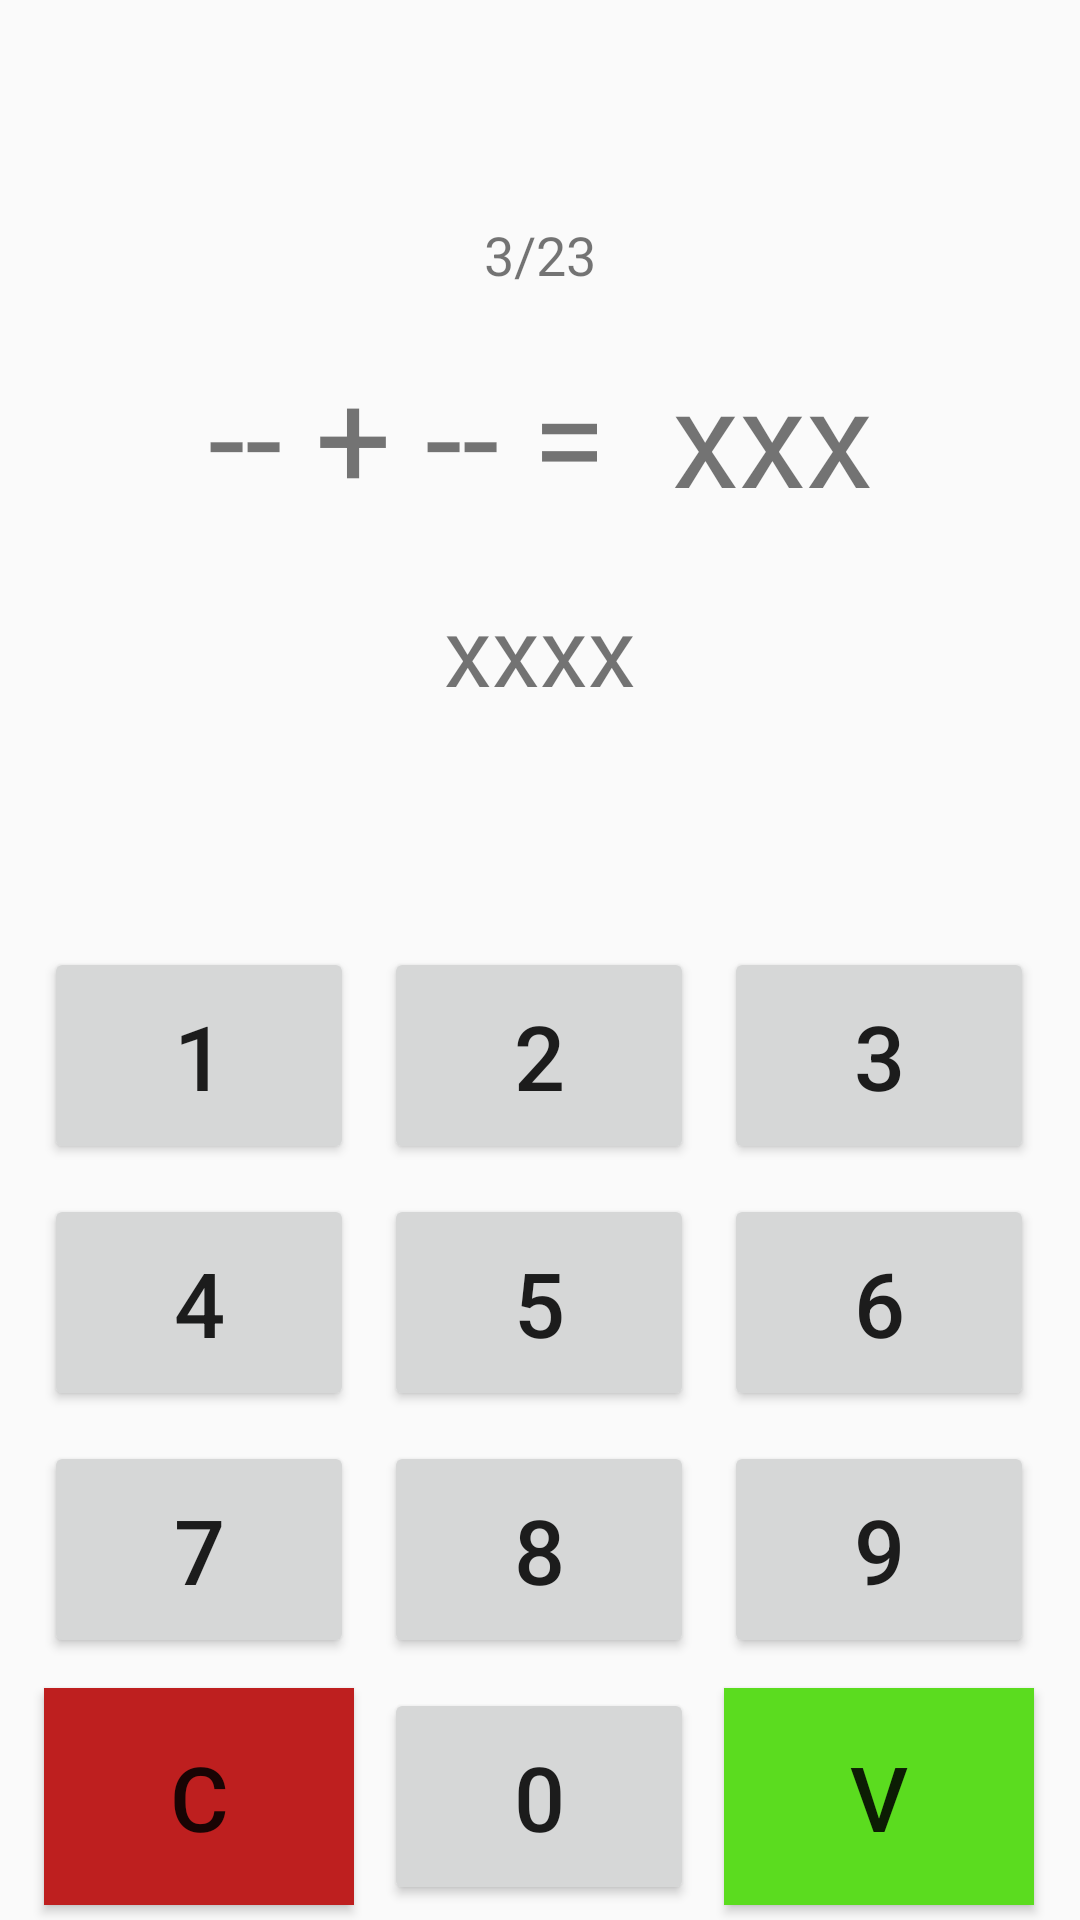

Reconstruct the res/layout file that produces this screen, plus the resources it refers to.
<!-- AndroidManifest.xml: application theme AppTheme -->
<!-- res/layout/activity_calcul.xml -->
<?xml version="1.0" encoding="utf-8"?>
<RelativeLayout xmlns:android="http://schemas.android.com/apk/res/android"
    xmlns:tools="http://schemas.android.com/tools"
    android:id="@+id/activity_calcul"
    android:layout_width="match_parent"
    android:layout_height="match_parent"
    android:paddingBottom="@dimen/activity_vertical_margin"
    android:paddingLeft="@dimen/activity_horizontal_margin"
    android:paddingRight="@dimen/activity_horizontal_margin"
    android:paddingTop="@dimen/activity_vertical_margin"
    tools:context="free.mathtraining.CalculActivity">

    <LinearLayout
        android:orientation="vertical"
        android:gravity="center"
        android:layout_width="match_parent"
        android:layout_height="match_parent"
        android:layout_above="@+id/tl_clavier">

        <TextView
            android:layout_width="match_parent"
            android:layout_height="wrap_content"
            android:id="@+id/tv_number_calc"
            android:gravity="center"
            android:textSize="18sp"
            android:layout_marginBottom="18dp"
            android:text="3/23"/>

        <TextView
            android:id="@+id/tv_calcul"
            android:gravity="center"
            android:text="-- + -- =  xxx"
            android:textSize="45sp"
            android:layout_marginBottom="20dp"
            android:layout_centerVertical="true"
            android:layout_width="match_parent"
            android:layout_height="wrap_content"/>

        <TextView
            android:id="@+id/tv_result"
            android:layout_width="match_parent"
            android:layout_height="wrap_content"
            android:textSize="32sp"
            android:gravity="center"
            android:text="xxxx"/>
    </LinearLayout>


    <TableLayout
        android:id="@+id/tl_clavier"
        android:layout_alignParentBottom="true"
        android:layout_width="match_parent"
        android:layout_height="wrap_content"
        style="@style/StyleTable">

        <TableRow>
            <Button android:text="1"
                style="@style/StyleButtonClavier"/>
            <Button android:text="2" style="@style/StyleButtonClavier"/>
            <Button android:text="3" style="@style/StyleButtonClavier"/>
        </TableRow>
        <TableRow>
            <Button android:text="4" style="@style/StyleButtonClavier"/>
            <Button android:text="5" style="@style/StyleButtonClavier"/>
            <Button android:text="6" style="@style/StyleButtonClavier"/>
        </TableRow>
        <TableRow>
            <Button android:text="7" style="@style/StyleButtonClavier"/>
            <Button android:text="8" style="@style/StyleButtonClavier"/>
            <Button android:text="9" style="@style/StyleButtonClavier"/>
        </TableRow>
        <TableRow>
            <Button android:text="C"
                android:background="@color/backButtonClear" style="@style/StyleButtonClavier"/>
            <Button android:text="0" style="@style/StyleButtonClavier"/>
            <Button android:text="V"
                android:background="@color/backButtonOk"
                android:layout_column="2" style="@style/StyleButtonClavier"/>
        </TableRow>
    </TableLayout>
</RelativeLayout>
<!-- resources referenced by this layout -->
<resources>
  <color name="backButtonClear">#be1f1f</color>
  <color name="backButtonOk">#5bdc1f</color>
  <style name="StyleButtonClavier">
          <item name="android:layout_margin">5dp</item>
          <item name="android:padding">16dp</item>
          <item name="android:textSize">30sp</item>
      </style>
  
      //TextView activity title
  <style name="StyleTable">
          <item name="android:layout_width">match_parent</item>
          <item name="android:layout_height">wrap_content</item>
          <item name="android:stretchColumns">*</item>
          <item name="android:layout_marginLeft">10dp</item>
          <item name="android:layout_marginRight">10dp</item>
      </style>
  
  
      //Livret choice
  <style name="AppTheme" parent="Theme.AppCompat.Light.DarkActionBar">
          
          <item name="colorPrimary">@color/colorPrimary</item>
          <item name="colorPrimaryDark">@color/colorPrimaryDark</item>
          <item name="colorAccent">@color/colorAccent</item>
      </style>
  <color name="colorPrimary">#3F51B5</color>
  <color name="colorPrimaryDark">#303F9F</color>
  <color name="colorAccent">#FF4081</color>
</resources>
